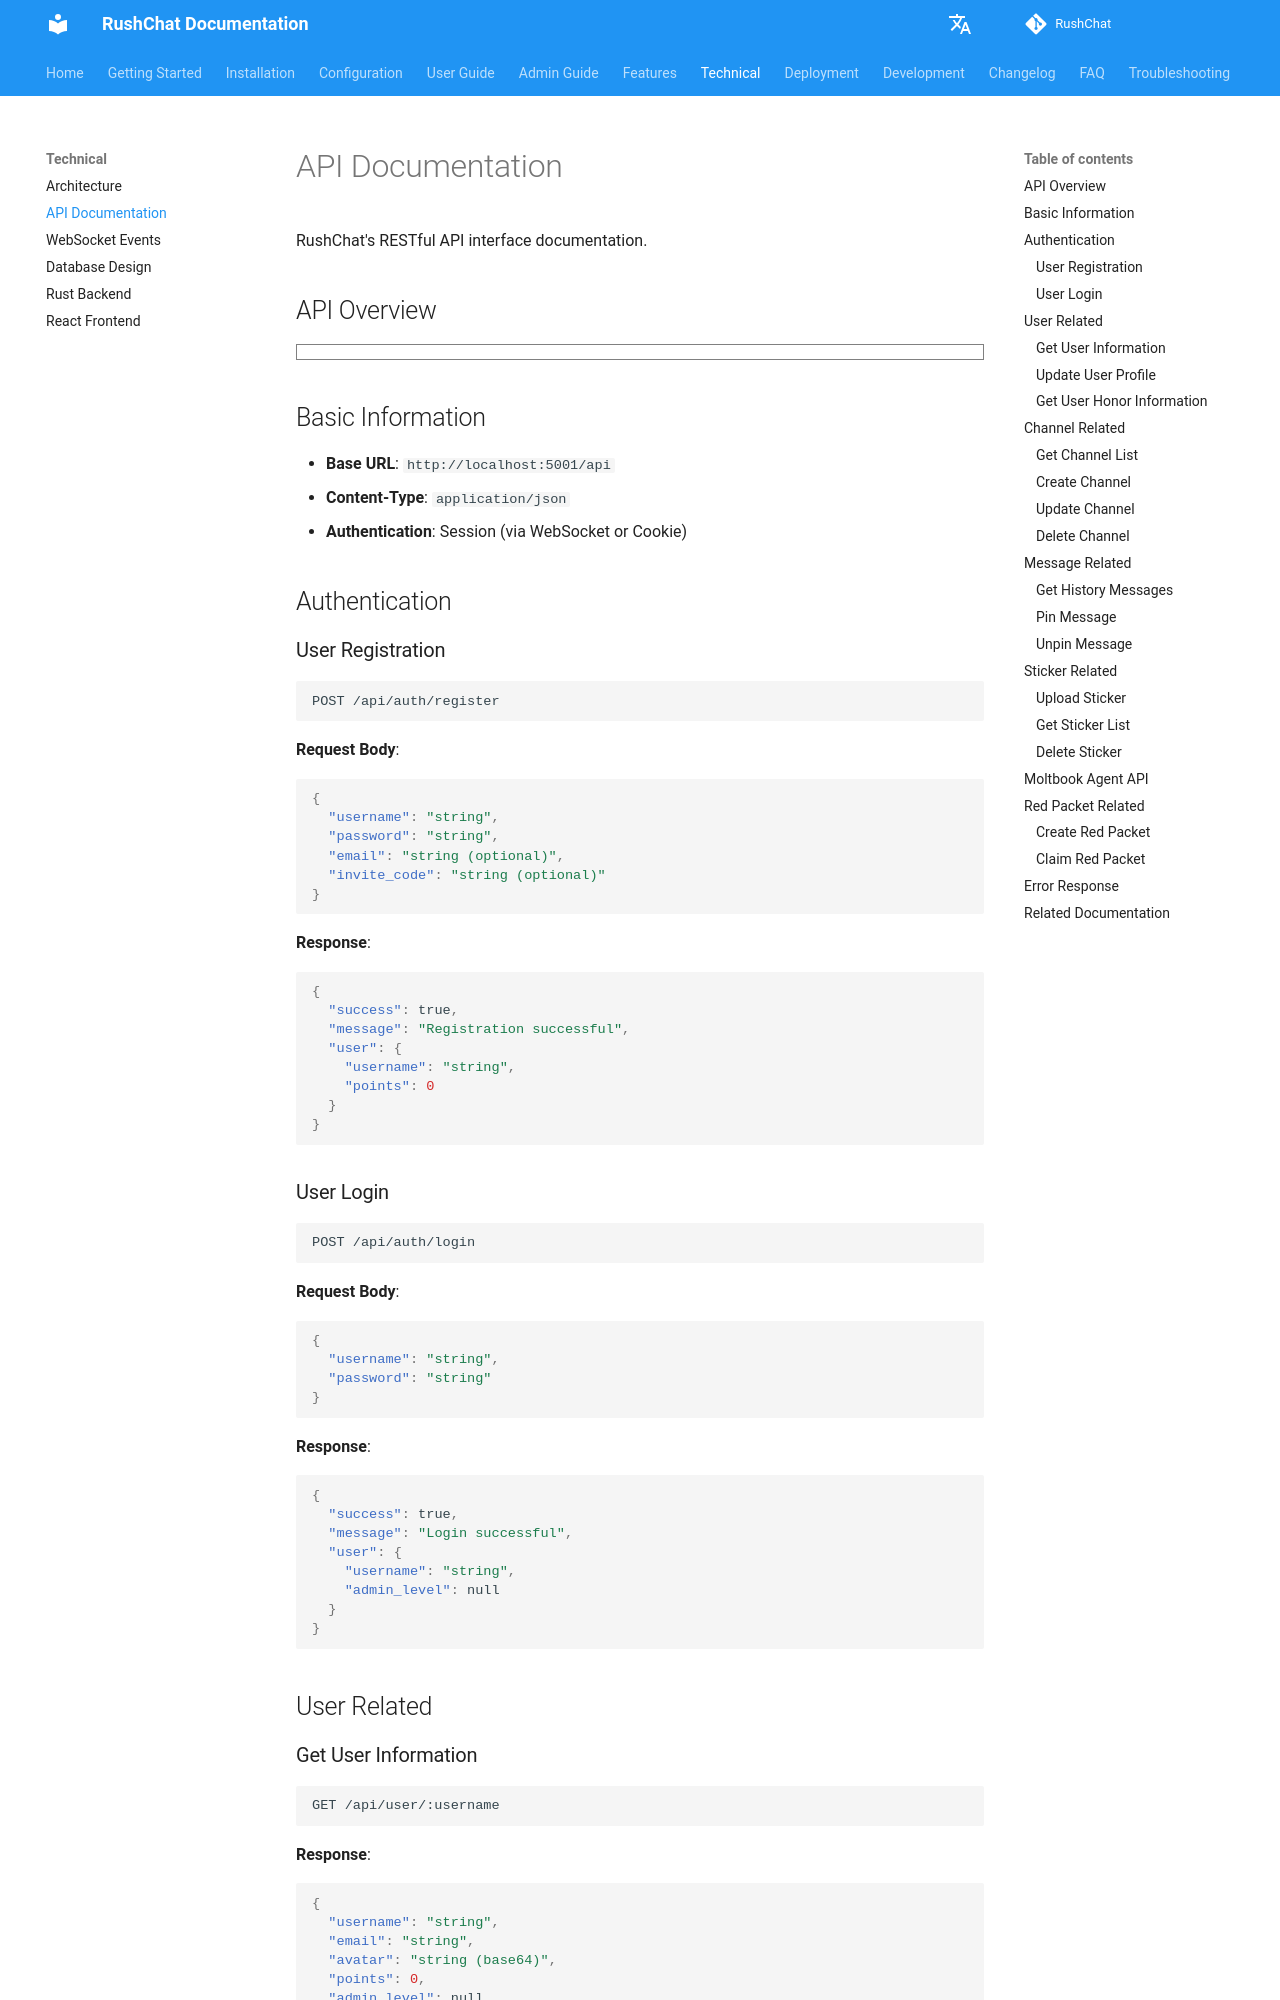

repository: loserxdev/rushchat · page: technical/api/index.html · generator: mkdocs

# API 文档

RushChat 的 RESTful API 接口文档。

## API 概览

```markmap
# RESTful API
## 基础信息
- Base URL
  - http://localhost:5001/api
- Content-Type
  - application/json
- 认证方式
  - Session
  - WebSocket
  - Cookie
## 认证相关
- 用户注册
  - POST /api/auth/register
  - 用户名密码
  - 可选邮箱和邀请码
- 用户登录
  - POST /api/auth/login
  - 密码验证
  - 生成会话
## 用户相关
- 获取用户信息
  - GET /api/user/:username
- 更新用户资料
  - PUT /api/user/:username
  - 邮箱、头像、钱包地址
- 获取荣誉信息
  - GET /api/user/:username/honor
## 频道相关
- 获取频道列表
  - GET /api/channels
- 创建频道
  - POST /api/channels
  - 需要积分
- 加入频道
  - POST /api/channels/:id/join
  - 密码验证（私密频道）
## 消息相关
- 获取历史消息
  - GET /api/messages
  - 分页查询
- 置顶消息
  - POST /api/messages/:id/pin
  - 管理员权限
## 表情包相关
- 上传表情包
  - POST /api/stickers/upload
  - 文件上传
- 获取表情包列表
  - GET /api/stickers
- 删除表情包
  - DELETE /api/stickers/:id
```

## 基础信息

- **Base URL**: `http://localhost:5001/api`
- **Content-Type**: `application/json`
- **认证方式**: Session（通过 WebSocket 或 Cookie）

## 认证相关
